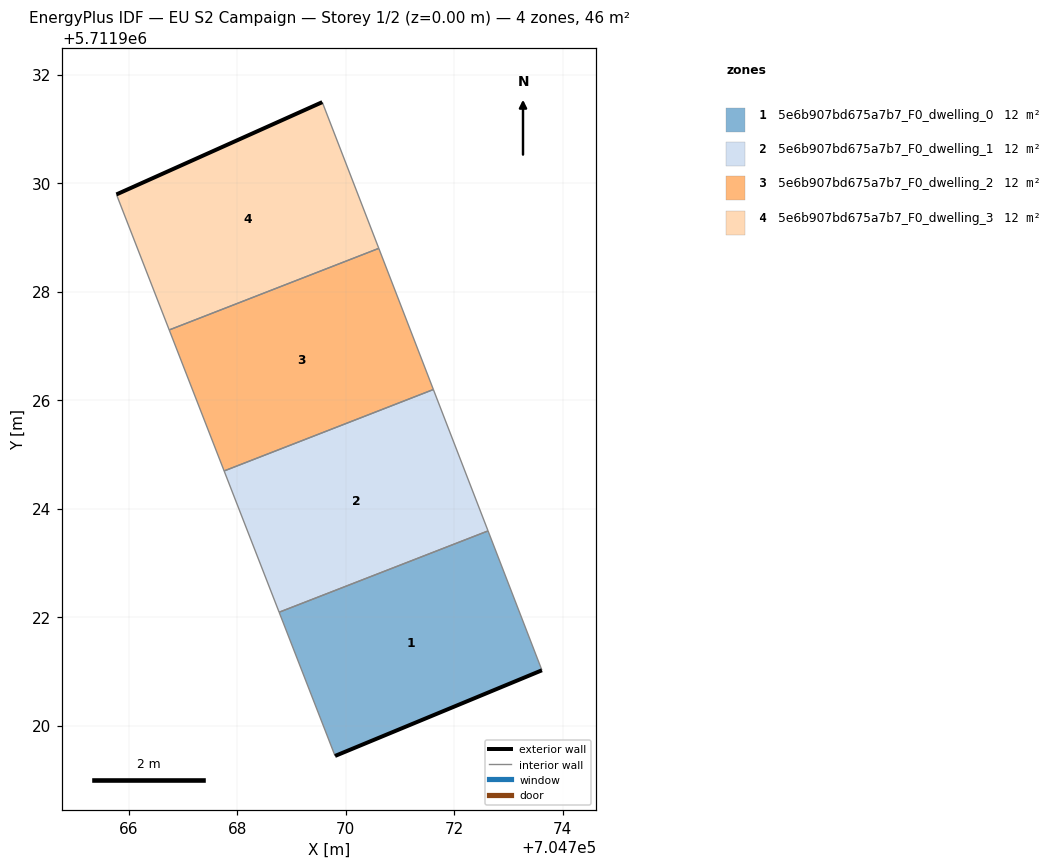
=== STOREY PLAN SPEC (per zone: floor XY polygon, exterior-wall plan segments, windows/doors) ===
zone 1: 5e6b907bd675a7b7_F0_dwelling_0  (11.6 m²)
  floor: (704773.61, 5711921.02) (704772.62, 5711923.59) (704768.77, 5711922.09) (704769.80, 5711919.44)
  exterior wall: (704773.61, 5711921.02) – (704769.80, 5711919.44)  [4.1 m]
  interior walls: 3
zone 2: 5e6b907bd675a7b7_F0_dwelling_1  (11.6 m²)
  floor: (704772.62, 5711923.59) (704771.61, 5711926.19) (704767.76, 5711924.69) (704768.77, 5711922.09)
  interior walls: 4
zone 3: 5e6b907bd675a7b7_F0_dwelling_2  (11.6 m²)
  floor: (704771.61, 5711926.19) (704770.61, 5711928.80) (704766.74, 5711927.29) (704767.76, 5711924.69)
  interior walls: 4
zone 4: 5e6b907bd675a7b7_F0_dwelling_3  (11.6 m²)
  floor: (704770.61, 5711928.80) (704769.57, 5711931.49) (704765.77, 5711929.79) (704766.74, 5711927.29)
  exterior wall: (704765.77, 5711929.79) – (704769.57, 5711931.49)  [4.2 m]
  interior walls: 3

=== DERIVED (storey summary) ===
Building: EU S2 Campaign
Storey: 1 of 2  (floor level z = 0.00 m)
Storey gross floor area: 46.2 m²
Zones on this storey: 4
  - 5e6b907bd675a7b7_F0_dwelling_0: floor 11.6 m²; exterior wall 4.1 m (12.4 m²); WWR 0.0%
  - 5e6b907bd675a7b7_F0_dwelling_1: floor 11.6 m²
  - 5e6b907bd675a7b7_F0_dwelling_2: floor 11.6 m²
  - 5e6b907bd675a7b7_F0_dwelling_3: floor 11.6 m²; exterior wall 4.2 m (12.5 m²); WWR 0.0%
Zone adjacency (shared interzone walls):
  - 5e6b907bd675a7b7_F0_dwelling_0 ↔ 5e6b907bd675a7b7_F0_dwelling_1
  - 5e6b907bd675a7b7_F0_dwelling_1 ↔ 5e6b907bd675a7b7_F0_dwelling_2
  - 5e6b907bd675a7b7_F0_dwelling_2 ↔ 5e6b907bd675a7b7_F0_dwelling_3